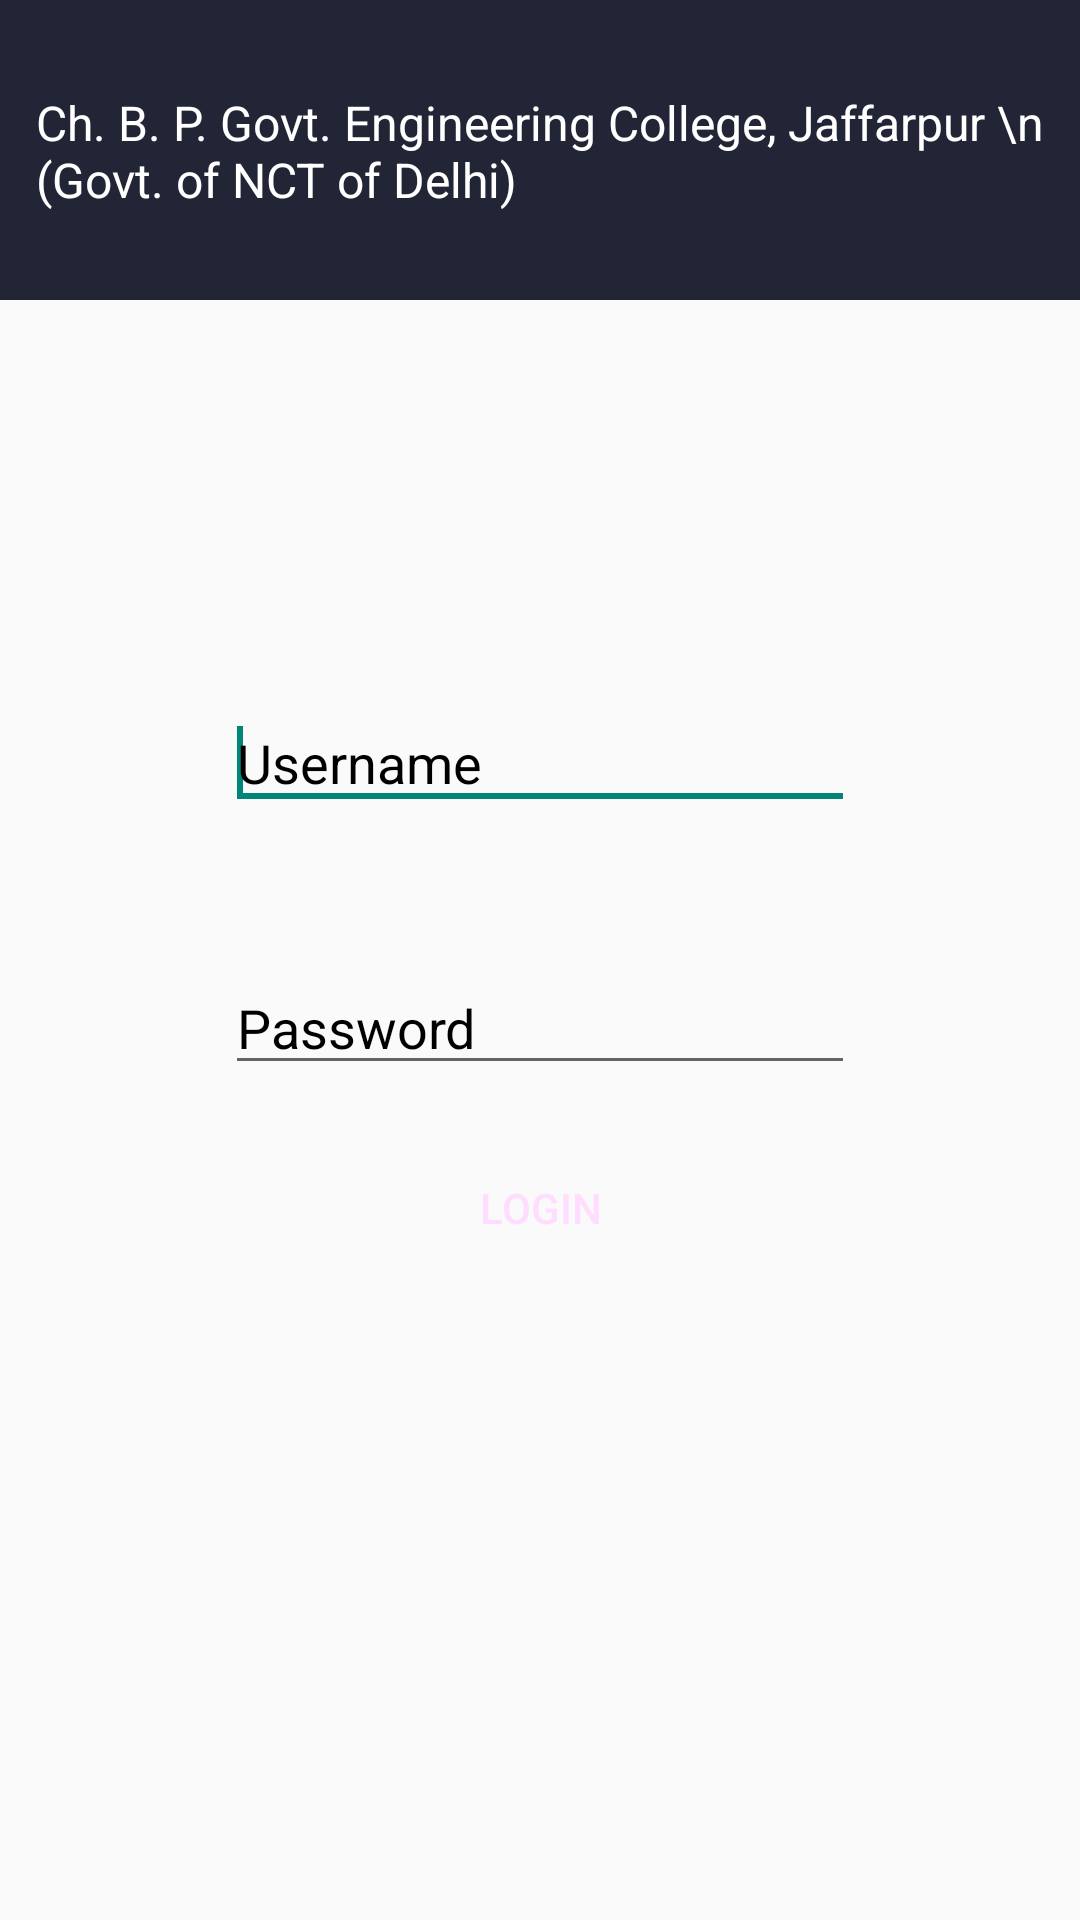

Layout XML and referenced resources for this Android screen:
<!-- AndroidManifest.xml: application theme AppTheme -->
<!-- res/layout/activity_main.xml -->
<?xml version="1.0" encoding="utf-8"?>
<RelativeLayout
    xmlns:android="http://schemas.android.com/apk/res/android"
    xmlns:app="http://schemas.android.com/apk/res-auto"
    xmlns:tools="http://schemas.android.com/tools"
    android:layout_width="match_parent"
    android:layout_height="match_parent"
    android:background="@drawable/gradient_2"
    tools:context="com.example.android.myrecord.MainActivity">


    <ImageView
        android:id="@+id/ImageView1"
        android:layout_width="match_parent"
        android:layout_height="100dp"
        android:background="#222535"
        android:layout_alignParentStart="true" />
    <TextView
        android:layout_width="match_parent"
        android:layout_height="wrap_content"
        android:layout_marginTop="30dp"
        android:text="Ch. B. P. Govt. Engineering College, Jaffarpur \n                   (Govt. of NCT of Delhi)"
        android:textColor="@android:color/white"
        android:paddingLeft="12dp"
        android:textSize="16sp"/>

    <EditText
        android:id="@+id/userName"
        android:layout_width="wrap_content"
        android:layout_height="wrap_content"
        android:layout_below="@id/ImageView1"
        android:layout_centerHorizontal="true"
        android:layout_marginTop="132dp"
        android:ems="10"
        android:inputType=""
        android:hint="Username"
        android:maxLines="1"
        android:textColorHint="@android:color/black">

        <requestFocus />
    </EditText>

    <EditText
        android:id="@+id/passWord"
        android:layout_width="wrap_content"
        android:layout_height="wrap_content"
        android:layout_alignLeft="@+id/userName"
        android:layout_below="@+id/userName"
        android:layout_marginTop="47dp"
        android:ems="10"
        android:hint="Password"
        android:textColorHint="@android:color/black"
        android:inputType="textPassword"
        android:maxLines="1" />

    <Button
        android:id="@+id/login"
        android:layout_width="wrap_content"
        android:layout_height="wrap_content"
        android:layout_below="@+id/passWord"
        android:layout_centerHorizontal="true"
        android:layout_marginTop="17dp"
        android:background="@drawable/btn_style"
        android:shadowColor="#FF8000"
        android:text="LOGIN"
        android:textColor="#ffddff" />

    </RelativeLayout>
<!-- resources referenced by this layout -->
<resources>
  <style name="AppTheme" parent="Theme.AppCompat.Light.DarkActionBar">
          
          <item name="colorPrimary">@color/primary_color</item>
          <item name="colorPrimaryDark">@color/primary_dark_color</item>
          <item name="actionBarStyle">@style/MyRecordAppBarStyle</item>
          <item name="android:windowContentOverlay">@null</item>
      </style>
  <color name="primary_color">#333</color>
  <color name="primary_dark_color">#2F1D1A</color>
  <style name="MyRecordAppBarStyle" parent="style/Widget.AppCompat.Light.ActionBar.Solid.Inverse">
          
          <item name="elevation">0dp</item>
      </style>
</resources>
